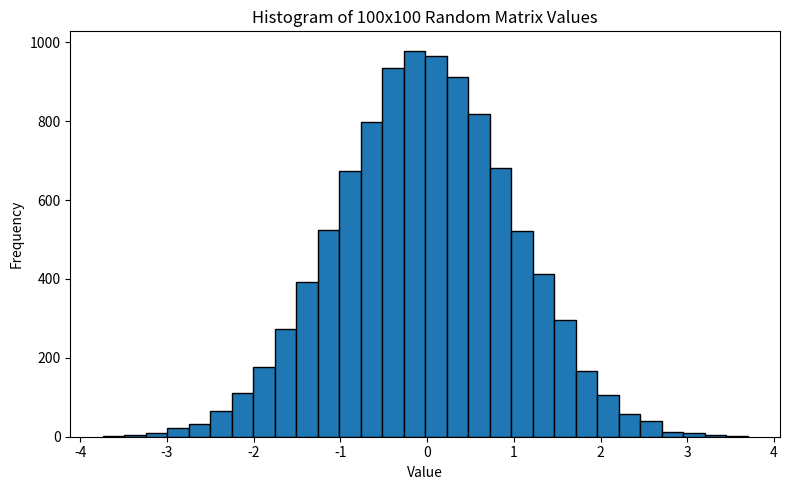

Python code for this plot:
import numpy as np
import matplotlib.pyplot as plt


def main():
    # Create a 100x100 matrix of random values (standard normal distribution)
    matrix = np.random.randn(100, 100)

    # Flatten to 1D for histogram
    data = matrix.ravel()

    # Plot histogram (matplotlib for visualization)
    plt.figure(figsize=(8, 5))
    plt.hist(data, bins=30, edgecolor="black")
    plt.title("Histogram of 100x100 Random Matrix Values")
    plt.xlabel("Value")
    plt.ylabel("Frequency")
    plt.tight_layout()
    plt.show()


if __name__ == "__main__":
    main()
